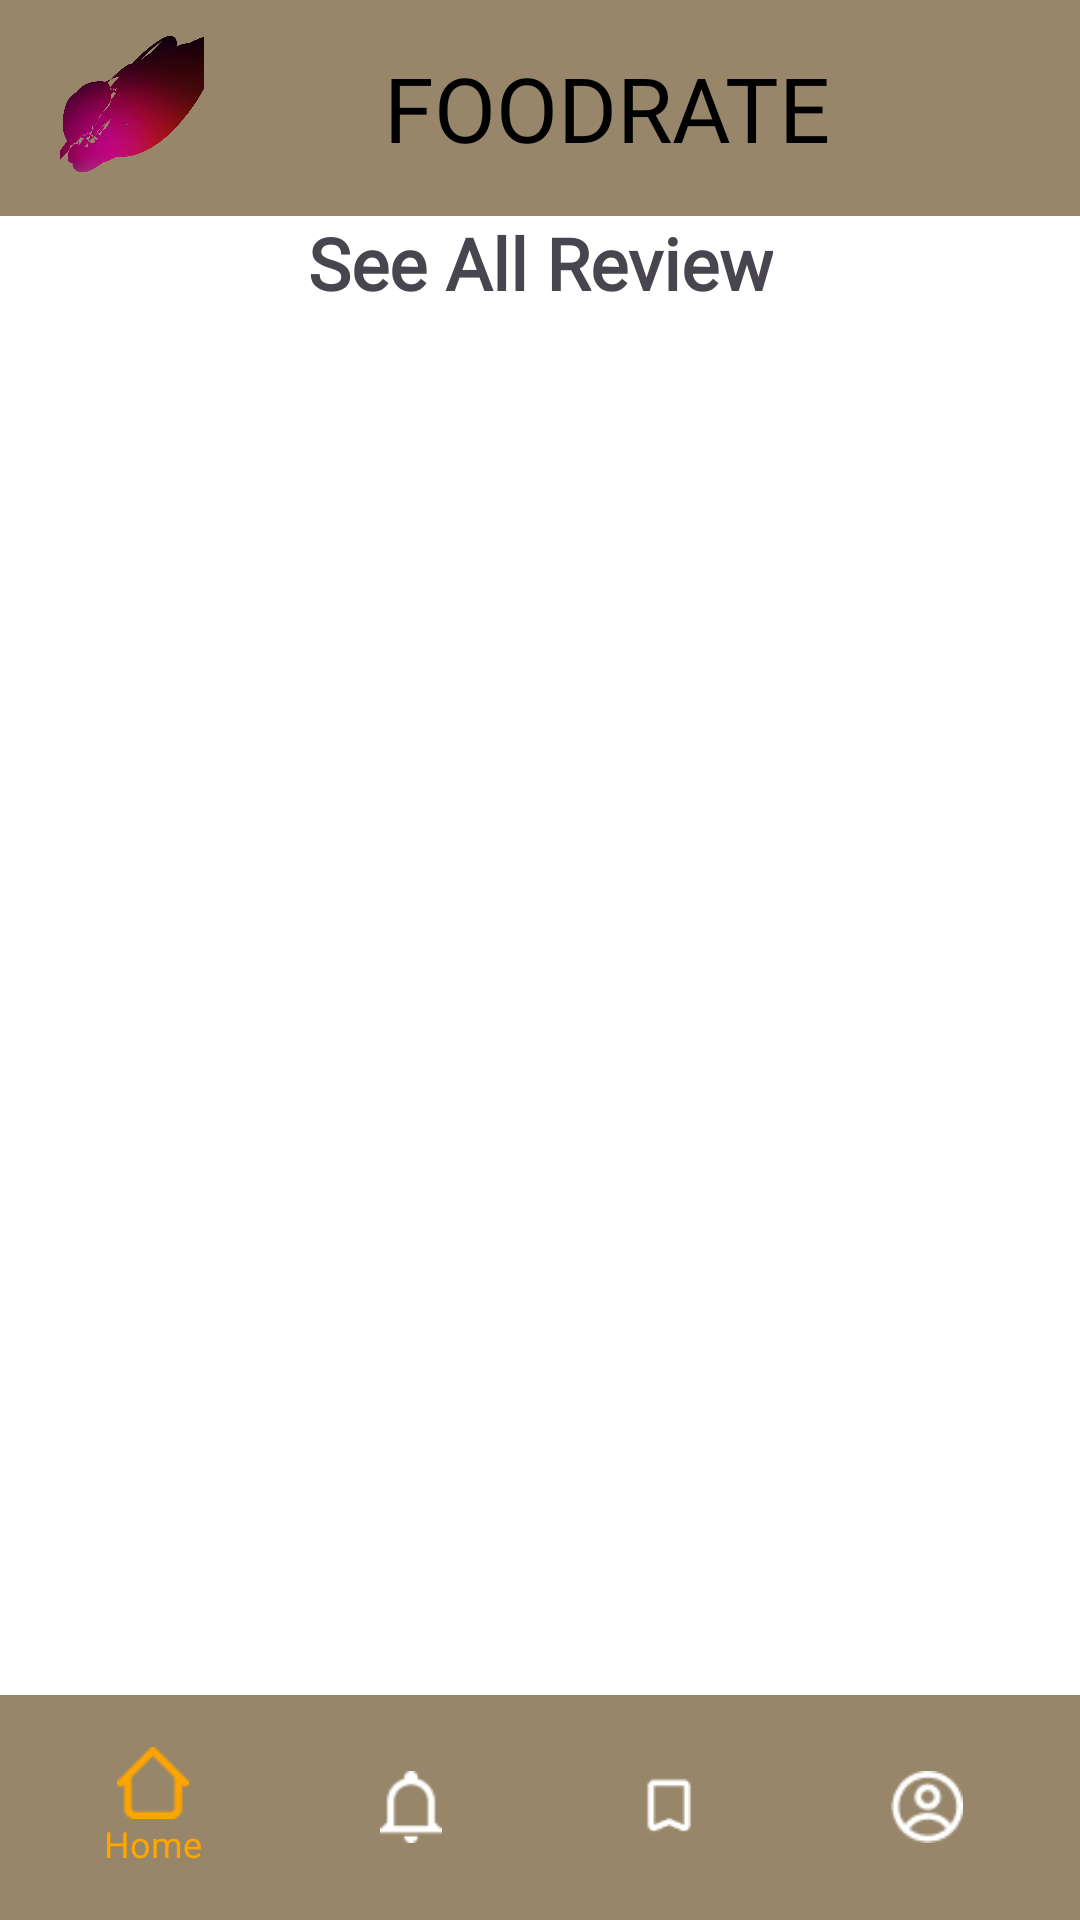

Produce the Android XML layout that renders to this screen, including the resource entries it uses.
<!-- AndroidManifest.xml: application theme Theme.Projectakhir -->
<!-- res/layout/all_review.xml -->
<?xml version="1.0" encoding="utf-8"?>
<androidx.constraintlayout.widget.ConstraintLayout
    xmlns:android="http://schemas.android.com/apk/res/android"
    xmlns:app="http://schemas.android.com/apk/res-auto"
    xmlns:tools="http://schemas.android.com/tools"
    android:layout_width="match_parent"
    android:layout_height="match_parent"
    android:background="#FFFFFF">

    
    <LinearLayout
        android:id="@+id/top_app_bar"
        android:layout_width="match_parent"
        android:layout_height="72dp"
        android:background="@color/orange"
        android:orientation="horizontal"
        app:layout_constraintTop_toTopOf="parent"
        tools:layout_editor_absoluteX="0dp">

        <ImageView
            android:id="@+id/img_logo"
            android:layout_width="48dp"
            android:layout_height="48dp"
            android:layout_gravity="center_vertical"
            android:layout_marginStart="20dp"
            android:background="@drawable/circle_shape"
            android:clipToOutline="true"
            android:contentDescription="App Logo"
            android:scaleType="centerCrop"
            android:src="@drawable/logo" />

        <TextView
            android:id="@+id/tv_app_name"
            android:layout_width="wrap_content"
            android:layout_height="wrap_content"
            android:layout_gravity="center_vertical"
            android:layout_marginStart="60dp"
            android:fontFamily="@font/roboto"
            android:gravity="center_horizontal"
            android:text="FOODRATE"
            android:textColor="@color/black"
            android:textSize="30sp" />
    </LinearLayout>

    
    <TextView
        android:id="@+id/tv_see_all_review"
        android:layout_width="wrap_content"
        android:layout_height="wrap_content"
        android:layout_marginVertical="16dp"
        android:layout_marginTop="104dp"
        android:fontFamily="@font/roboto"
        android:gravity="center_horizontal"
        android:text="See All Review"
        android:textSize="24sp"
        android:textStyle="bold"
        app:layout_constraintBottom_toBottomOf="parent"
        app:layout_constraintEnd_toEndOf="parent"
        app:layout_constraintStart_toStartOf="parent"
        app:layout_constraintTop_toTopOf="@+id/top_app_bar"
        app:layout_constraintVertical_bias="0.096" />

    


    







    <LinearLayout
        android:id="@+id/bottom_nav_bar"
        android:layout_width="match_parent"
        android:layout_height="75dp"
        android:background="@color/orange"
        android:gravity="center"
        android:orientation="horizontal"
        android:padding="8dp"
        app:layout_constraintBottom_toBottomOf="parent"
        app:layout_constraintEnd_toEndOf="parent"
        app:layout_constraintStart_toStartOf="parent">

        
        <LinearLayout
            android:id="@+id/nav_home"
            android:layout_width="0dp"
            android:layout_height="match_parent"
            android:layout_weight="1"
            android:gravity="center"
            android:orientation="vertical">

            <ImageView
                android:id="@+id/icon_home"
                android:layout_width="24dp"
                android:layout_height="24dp"
                android:contentDescription="Home"
                android:src="@drawable/home"
                android:tint="#FFA500" />

            <TextView
                android:id="@+id/tv_home"
                android:layout_width="wrap_content"
                android:layout_height="wrap_content"
                android:text="Home"
                android:textColor="#FFA500"
                android:textSize="12sp" />
        </LinearLayout>

        
        <LinearLayout
            android:id="@+id/nav_notification"
            android:layout_width="0dp"
            android:layout_height="match_parent"
            android:layout_weight="1"
            android:gravity="center"
            android:orientation="vertical">

            <ImageView
                android:id="@+id/icon_notification"
                android:layout_width="24dp"
                android:layout_height="24dp"
                android:contentDescription="Notifications"
                android:src="@drawable/notification"
                android:tint="@android:color/white" />
        </LinearLayout>

        
        <LinearLayout
            android:id="@+id/nav_save"
            android:layout_width="0dp"
            android:layout_height="match_parent"
            android:layout_weight="1"
            android:gravity="center"
            android:orientation="vertical">

            <ImageView
                android:id="@+id/icon_save"
                android:layout_width="24dp"
                android:layout_height="24dp"
                android:contentDescription="Save"
                android:src="@drawable/save"
                android:tint="@android:color/white" />
        </LinearLayout>

        
        <LinearLayout
            android:id="@+id/nav_profile"
            android:layout_width="0dp"
            android:layout_height="match_parent"
            android:layout_weight="1"
            android:gravity="center"
            android:orientation="vertical">

            <ImageView
                android:id="@+id/icon_profile"
                android:layout_width="24dp"
                android:layout_height="24dp"
                android:contentDescription="Profile"
                android:src="@drawable/profile"
                android:tint="@android:color/white" />
        </LinearLayout>
    </LinearLayout>

    <androidx.recyclerview.widget.RecyclerView
        android:id="@+id/reviewRecyclerView"
        android:layout_width="0dp"
        android:layout_height="0dp"
        android:padding="8dp"
        app:layout_constraintTop_toBottomOf="@+id/tv_see_all_review"
        app:layout_constraintBottom_toTopOf="@+id/bottom_nav_bar"
        app:layout_constraintStart_toStartOf="parent"
        app:layout_constraintEnd_toEndOf="parent"/>
</androidx.constraintlayout.widget.ConstraintLayout>
<!-- resources referenced by this layout -->
<resources>
  <color name="black">#FF000000</color>
  <color name="orange">#97866A</color>
  <!-- drawable home: png bitmap (drawable, 367 bytes) -->
  <!-- drawable logo: png bitmap (drawable, 242980 bytes) -->
  <!-- drawable notification: png bitmap (drawable, 406 bytes) -->
  <!-- drawable profile: png bitmap (drawable, 686 bytes) -->
  <!-- drawable save: png bitmap (drawable, 337 bytes) -->
  <style name="Theme.Projectakhir" parent="Base.Theme.Projectakhir" />
  <style name="Base.Theme.Projectakhir" parent="Theme.Material3.DayNight.NoActionBar">
          
          
      </style>
</resources>
